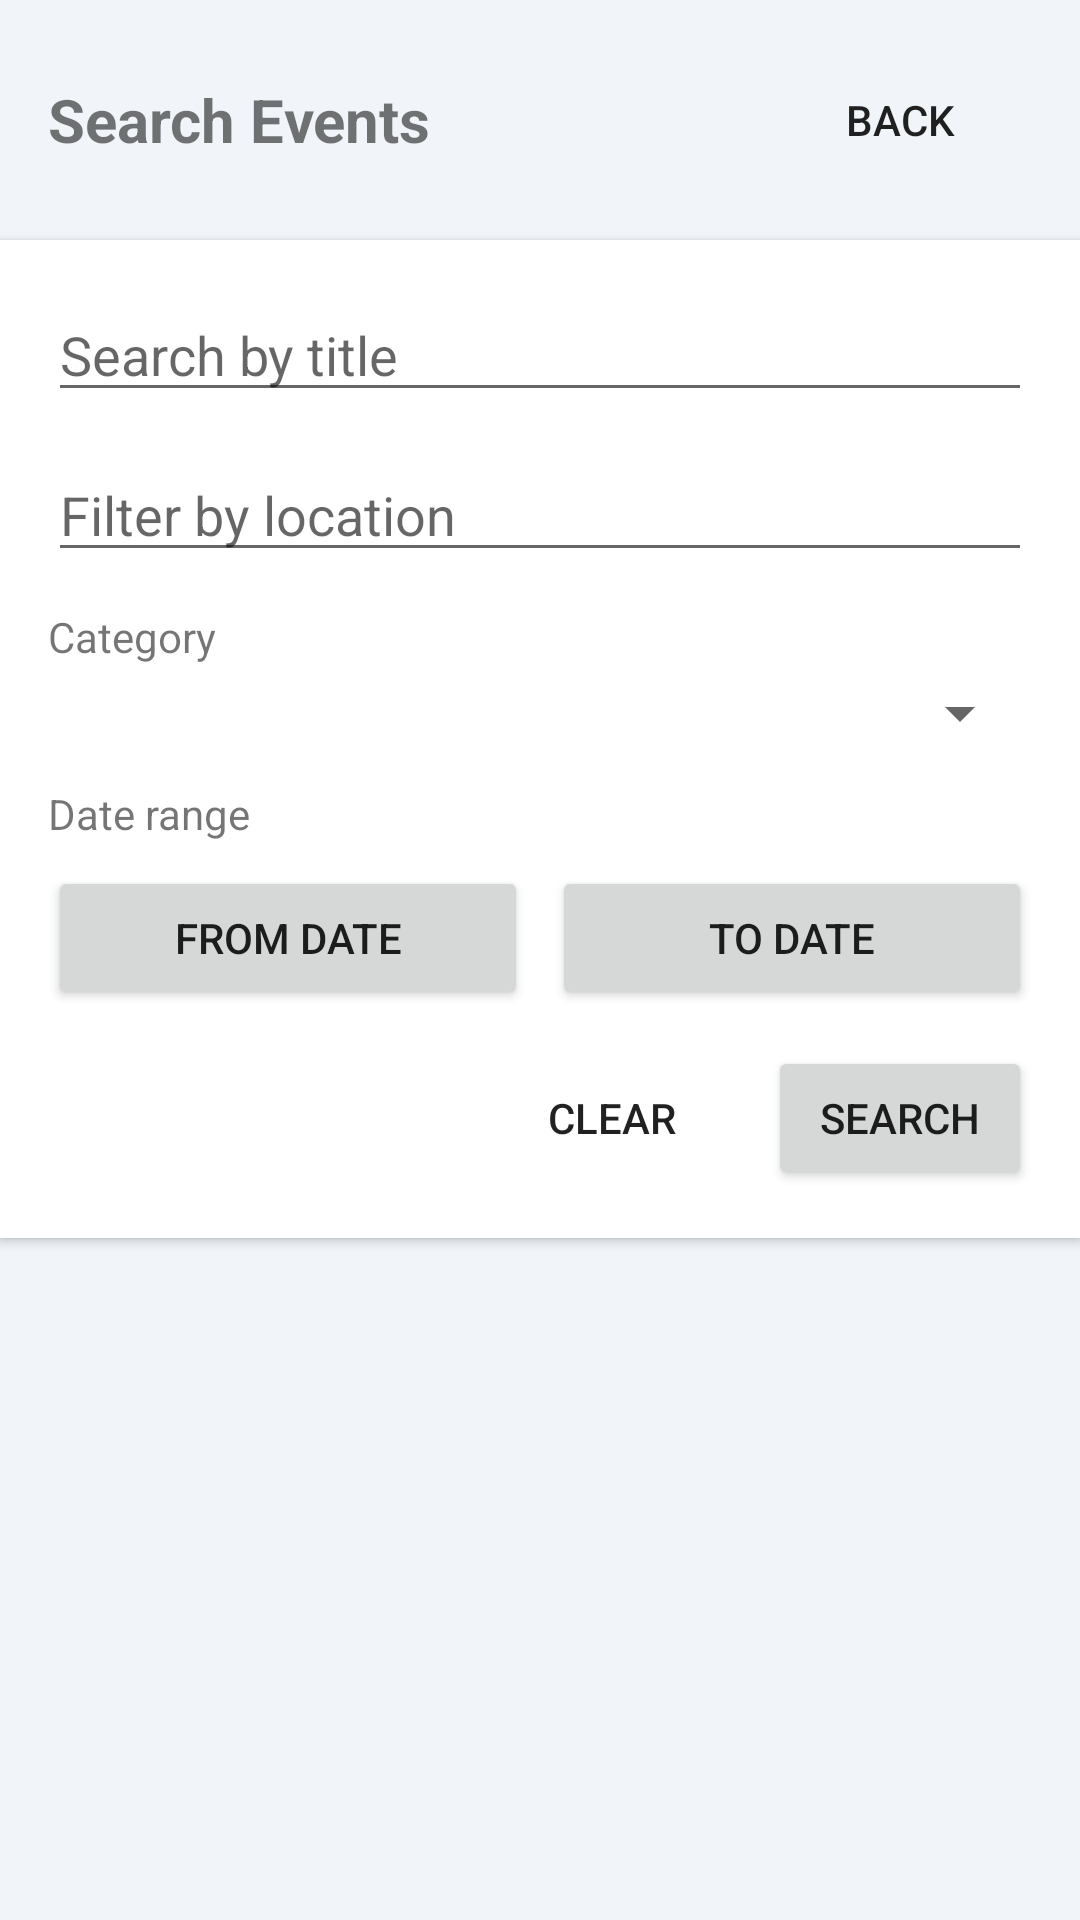

Android layout source for this screen:
<!-- AndroidManifest.xml: application theme Theme.TicketApp -->
<!-- res/layout/activity_search.xml -->
<?xml version="1.0" encoding="utf-8"?>
<LinearLayout xmlns:android="http://schemas.android.com/apk/res/android"
    android:layout_width="match_parent"
    android:layout_height="match_parent"
    android:orientation="vertical">

    <LinearLayout
        android:layout_width="match_parent"
        android:layout_height="wrap_content"
        android:orientation="horizontal"
        android:padding="16dp"
        android:gravity="center_vertical">

        <TextView
            android:layout_width="0dp"
            android:layout_height="wrap_content"
            android:layout_weight="1"
            android:text="Search Events"
            android:textSize="20sp"
            android:textStyle="bold" />

        <Button
            android:id="@+id/btnBack"
            android:layout_width="wrap_content"
            android:layout_height="wrap_content"
            android:text="Back"
            style="@style/Widget.AppCompat.Button.Borderless" />
    </LinearLayout>

    <LinearLayout
        android:layout_width="match_parent"
        android:layout_height="wrap_content"
        android:orientation="vertical"
        android:padding="16dp"
        android:background="@android:color/white"
        android:elevation="2dp">

        <EditText
            android:id="@+id/etTitle"
            android:layout_width="match_parent"
            android:layout_height="wrap_content"
            android:hint="Search by title"
            android:inputType="text"
            android:layout_marginBottom="12dp" />

        <EditText
            android:id="@+id/etLocation"
            android:layout_width="match_parent"
            android:layout_height="wrap_content"
            android:hint="Filter by location"
            android:inputType="text"
            android:layout_marginBottom="12dp" />

        <TextView
            android:layout_width="wrap_content"
            android:layout_height="wrap_content"
            android:text="Category"
            android:textSize="14sp"
            android:layout_marginBottom="4dp" />

        <Spinner
            android:id="@+id/spinnerCategory"
            android:layout_width="match_parent"
            android:layout_height="wrap_content"
            android:layout_marginBottom="12dp" />

        <TextView
            android:layout_width="wrap_content"
            android:layout_height="wrap_content"
            android:text="Date range"
            android:textSize="14sp"
            android:layout_marginBottom="8dp" />

        <LinearLayout
            android:layout_width="match_parent"
            android:layout_height="wrap_content"
            android:orientation="horizontal"
            android:layout_marginBottom="12dp">

            <Button
                android:id="@+id/btnFromDate"
                android:layout_width="0dp"
                android:layout_height="wrap_content"
                android:layout_weight="1"
                android:text="From date"
                android:layout_marginEnd="8dp" />

            <Button
                android:id="@+id/btnToDate"
                android:layout_width="0dp"
                android:layout_height="wrap_content"
                android:layout_weight="1"
                android:text="To date" />
        </LinearLayout>

        <LinearLayout
            android:layout_width="match_parent"
            android:layout_height="wrap_content"
            android:orientation="horizontal"
            android:gravity="end">

            <Button
                android:id="@+id/btnClear"
                android:layout_width="wrap_content"
                android:layout_height="wrap_content"
                android:text="Clear"
                style="@style/Widget.AppCompat.Button.Borderless"
                android:layout_marginEnd="8dp" />

            <Button
                android:id="@+id/btnSearch"
                android:layout_width="wrap_content"
                android:layout_height="wrap_content"
                android:text="Search" />
        </LinearLayout>
    </LinearLayout>

    <TextView
        android:id="@+id/tvNoResults"
        android:layout_width="match_parent"
        android:layout_height="wrap_content"
        android:text="No events match your search."
        android:textAlignment="center"
        android:padding="32dp"
        android:visibility="gone"
        android:textColor="@android:color/darker_gray" />

    <androidx.recyclerview.widget.RecyclerView
        android:id="@+id/recyclerResults"
        android:layout_width="match_parent"
        android:layout_height="match_parent"
        android:padding="8dp" />

</LinearLayout>
<!-- resources referenced by this layout -->
<resources>
  <style name="Theme.TicketApp" parent="Theme.MaterialComponents.DayNight.NoActionBar">
          <item name="colorPrimary">@color/primary</item>
          <item name="colorPrimaryVariant">@color/primary_variant</item>
          <item name="colorOnPrimary">@color/on_primary</item>
          <item name="colorSecondary">@color/secondary</item>
          <item name="colorSecondaryVariant">@color/secondary_variant</item>
          <item name="colorOnSecondary">@color/on_secondary</item>
          <item name="android:colorBackground">@color/background</item>
          <item name="colorSurface">@color/surface</item>
          <item name="colorOnSurface">@color/on_surface</item>
          <item name="colorOnBackground">@color/on_background</item>
          <item name="android:statusBarColor">@color/primary_variant</item>
          <item name="android:navigationBarColor">@color/surface</item>
          <item name="android:windowLightNavigationBar" tools:targetApi="27">true</item>
          <item name="android:windowBackground">@color/background</item>
          <item name="materialButtonStyle">@style/Widget.MaterialComponents.Button</item>
          <item name="materialButtonOutlinedStyle">@style/Widget.MaterialComponents.Button.OutlinedButton</item>
      </style>
  <color name="primary">#1D4ED8</color>
  <color name="primary_variant">#1E3A8A</color>
  <color name="on_primary">#FFFFFF</color>
  <color name="secondary">#F59E0B</color>
  <color name="secondary_variant">#D97706</color>
  <color name="on_secondary">#1A1A1A</color>
  <color name="background">#F1F5F9</color>
  <color name="surface">#FFFFFF</color>
  <color name="on_surface">#0F172A</color>
  <color name="on_background">#0F172A</color>
</resources>
